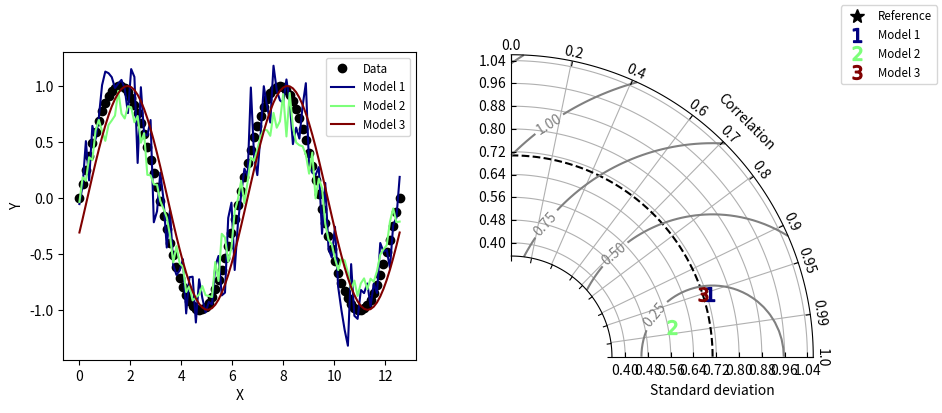

Reproduce this figure in Python.
#!/usr/bin/env python
# Copyright: This document has been placed in the public domain.

"""
Taylor diagram (Taylor, 2001) implementation.

Note: If you have found these software useful for your research, I would
appreciate an acknowledgment.
"""

__version__ = "Time-stamp: <2018-12-06 11:43:41 ycopin>"
__author__ = "Yannick Copin <yannick.copin@laposte.net>"

import numpy as NP
import matplotlib.pyplot as PLT


class TaylorDiagram(object):
    """
    Taylor diagram.

    Plot model standard deviation and correlation to reference (data)
    sample in a single-quadrant polar plot, with r=stddev and
    theta=arccos(correlation).
    """

    def __init__(self, refstd,
                 fig=None, rect=111, label='_', srange=(0, 2), extend=False):
        """
        Set up Taylor diagram axes, i.e. single quadrant polar
        plot, using `mpl_toolkits.axisartist.floating_axes`.

        Parameters:

        * refstd: reference standard deviation to be compared to
        * fig: input Figure or None
        * rect: subplot definition
        * label: reference label
        * srange: stddev axis extension, in units of *refstd*
        * extend: extend diagram to negative correlations
        """

        from matplotlib.projections import PolarAxes
        import mpl_toolkits.axisartist.floating_axes as FA
        import mpl_toolkits.axisartist.grid_finder as GF

        self.refstd = refstd            # Reference standard deviation

        tr = PolarAxes.PolarTransform()

        # Correlation labels
        rlocs = NP.array([0, 0.2, 0.4, 0.6, 0.7, 0.8, 0.9, 0.95, 0.99, 1])
        if extend:
            # Diagram extended to negative correlations
            self.tmax = NP.pi
            rlocs = NP.concatenate((-rlocs[:0:-1], rlocs))
        else:
            # Diagram limited to positive correlations
            self.tmax = NP.pi/2
        tlocs = NP.arccos(rlocs)        # Conversion to polar angles
        gl1 = GF.FixedLocator(tlocs)    # Positions
        tf1 = GF.DictFormatter(dict(zip(tlocs, map(str, rlocs))))

        # Standard deviation axis extent (in units of reference stddev)
        self.smin = srange[0] * self.refstd
        self.smax = srange[1] * self.refstd

        ghelper = FA.GridHelperCurveLinear(
            tr,
            extremes=(0, self.tmax, self.smin, self.smax),
            grid_locator1=gl1, tick_formatter1=tf1)

        if fig is None:
            fig = PLT.figure()

        ax = FA.FloatingSubplot(fig, rect, grid_helper=ghelper)
        fig.add_subplot(ax)

        # Adjust axes
        ax.axis["top"].set_axis_direction("bottom")   # "Angle axis"
        ax.axis["top"].toggle(ticklabels=True, label=True)
        ax.axis["top"].major_ticklabels.set_axis_direction("top")
        ax.axis["top"].label.set_axis_direction("top")
        ax.axis["top"].label.set_text("Correlation")

        ax.axis["left"].set_axis_direction("bottom")  # "X axis"
        ax.axis["left"].label.set_text("Standard deviation")

        ax.axis["right"].set_axis_direction("top")    # "Y-axis"
        ax.axis["right"].toggle(ticklabels=True)
        ax.axis["right"].major_ticklabels.set_axis_direction(
            "bottom" if extend else "left")

        if self.smin:
            ax.axis["bottom"].toggle(ticklabels=False, label=False)
        else:
            ax.axis["bottom"].set_visible(False)          # Unused

        self._ax = ax                   # Graphical axes
        self.ax = ax.get_aux_axes(tr)   # Polar coordinates

        # Add reference point and stddev contour
        l, = self.ax.plot([5], self.refstd, 'k*',
                          ls='', ms=10, label=label)
        # l, = self.ax.plot([0], self.refstd, 'k*',
        #                   ls='', ms=10, label=label)
        t = NP.linspace(0, self.tmax)
        r = NP.zeros_like(t) + self.refstd
        self.ax.plot(t, r, 'k--', label='_')

        # Collect sample points for latter use (e.g. legend)
        self.samplePoints = [l]

    def add_sample(self, stddev, corrcoef, *args, **kwargs):
        """
        Add sample (*stddev*, *corrcoeff*) to the Taylor
        diagram. *args* and *kwargs* are directly propagated to the
        `Figure.plot` command.
        """

        l, = self.ax.plot(NP.arccos(corrcoef), stddev,
                          *args, **kwargs)  # (theta, radius)
        self.samplePoints.append(l)

        return l

    def add_grid(self, *args, **kwargs):
        """Add a grid."""

        self._ax.grid(*args, **kwargs)

    def add_contours(self, levels=5, **kwargs):
        """
        Add constant centered RMS difference contours, defined by *levels*.
        """

        rs, ts = NP.meshgrid(NP.linspace(self.smin, self.smax),
                             NP.linspace(0, self.tmax))
        # Compute centered RMS difference
        rms = NP.sqrt(self.refstd**2 + rs**2 - 2*self.refstd*rs*NP.cos(ts))

        contours = self.ax.contour(ts, rs, rms, levels, **kwargs)

        return contours


def test1():
    """Display a Taylor diagram in a separate axis."""

    # Reference dataset
    x = NP.linspace(0, 4*NP.pi, 100)
    data = NP.sin(x)
    refstd = data.std(ddof=1)           # Reference standard deviation

    # Generate models
    m1 = data + 0.2*NP.random.randn(len(x))     # Model 1
    m2 = 0.8*data + .1*NP.random.randn(len(x))  # Model 2
    m3 = NP.sin(x-NP.pi/10)                     # Model 3

    # Compute stddev and correlation coefficient of models
    samples = NP.array([ [m.std(ddof=1), NP.corrcoef(data, m)[0, 1]]
                         for m in (m1, m2, m3)])

    fig = PLT.figure(figsize=(10, 4))

    ax1 = fig.add_subplot(1, 2, 1, xlabel='X', ylabel='Y')
    # Taylor diagram
    dia = TaylorDiagram(refstd, fig=fig, rect=122, label="Reference",
                        srange=(0.5, 1.5))

    colors = PLT.matplotlib.cm.jet(NP.linspace(0, 1, len(samples)))

    ax1.plot(x, data, 'ko', label='Data')
    for i, m in enumerate([m1, m2, m3]):
        ax1.plot(x, m, c=colors[i], label='Model %d' % (i+1))
    ax1.legend(numpoints=1, prop=dict(size='small'), loc='best')

    # Add the models to Taylor diagram
    for i, (stddev, corrcoef) in enumerate(samples):
        dia.add_sample(stddev, corrcoef,
                       marker='$%d$' % (i+1), ms=10, ls='',
                       mfc=colors[i], mec=colors[i],
                       label="Model %d" % (i+1))

    # Add grid
    dia.add_grid()

    # Add RMS contours, and label them
    contours = dia.add_contours(colors='0.5')
    PLT.clabel(contours, inline=1, fontsize=10, fmt='%.2f')

    # Add a figure legend
    fig.legend(dia.samplePoints,
               [ p.get_label() for p in dia.samplePoints ],
               numpoints=1, prop=dict(size='small'), loc='upper right')

    return dia


def test2():
    """
    Climatology-oriented example (after iteration w/ Michael A. Rawlins).
    """

    # Reference std
    stdref = 48.491

    # Samples std,rho,name
    samples = [[25.939, 0.385, "Model A"],
               [29.593, 0.509, "Model B"],
               [33.125, 0.585, "Model C"],
               [29.593, 0.509, "Model D"],
               [71.215, 0.473, "Model E"],
               [27.062, 0.360, "Model F"],
               [38.449, 0.342, "Model G"],
               [35.807, 0.609, "Model H"],
               [17.831, 0.360, "Model I"]]

    fig = PLT.figure()

    dia = TaylorDiagram(stdref, fig=fig, label='Reference', extend=True)
    dia.samplePoints[0].set_color('r')  # Mark reference point as a red star

    # Add models to Taylor diagram
    for i, (stddev, corrcoef, name) in enumerate(samples):
        dia.add_sample(stddev, corrcoef,
                       marker='$%d$' % (i+1), ms=10, ls='',
                       mfc='k', mec='k',
                       label=name)

    # Add RMS contours, and label them
    contours = dia.add_contours(levels=5, colors='0.5')  # 5 levels in grey
    PLT.clabel(contours, inline=1, fontsize=10, fmt='%.0f')

    dia.add_grid()                                  # Add grid
    dia._ax.axis[:].major_ticks.set_tick_out(True)  # Put ticks outward

    # Add a figure legend and title
    fig.legend(dia.samplePoints,
               [ p.get_label() for p in dia.samplePoints ],
               numpoints=1, prop=dict(size='small'), loc='upper right')
    fig.suptitle("Taylor diagram", size='x-large')  # Figure title

    return dia


if __name__ == '__main__':

    dia = test1()
    dia = test2()

    PLT.show()
